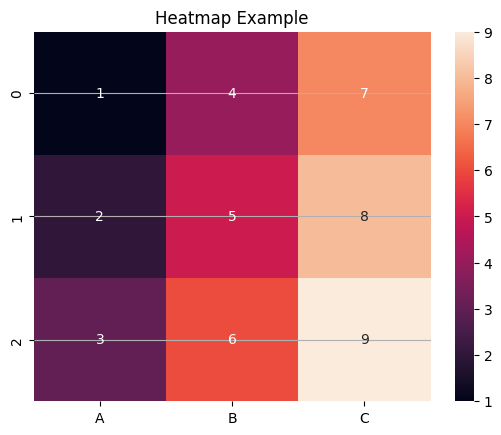
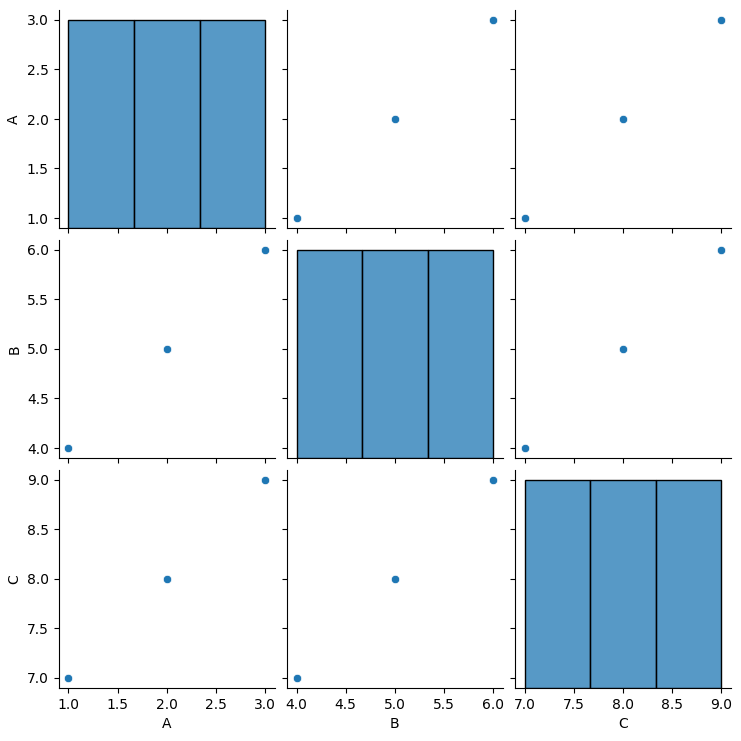
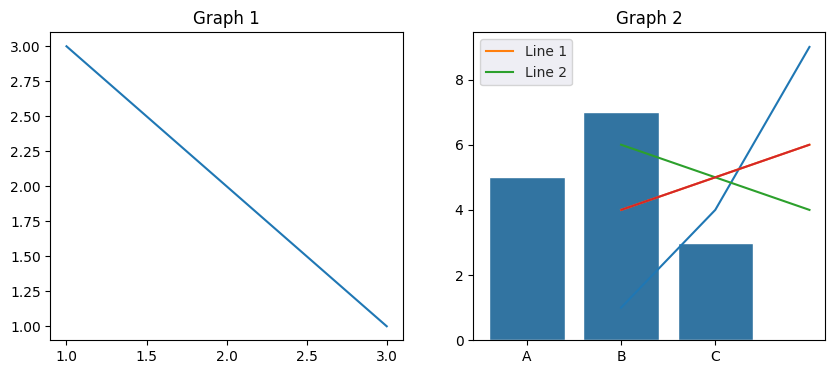

Reproduce these figures in Python, in order.
import matplotlib.pyplot as plt
import pandas as pd
import numpy as np
import seaborn as sns

# x= [10,2,50,43,15]
# y= list(range(0,5))
# plt.axis([0,60,0,5])
# plt.plot(x,y)
# plt.show()


# Line Plot
data = {
    "Day": ["Monday", "Tuesday", "Wednesday", "Thursday", "Friday"],
    "Temperature": [22, 21, 23, 24, 25]
}

df = pd.DataFrame(data)
plt.plot(df["Day"], df["Temperature"], marker='o')
plt.title("Weekly Temperature")
plt.xlabel("Day")
plt.ylabel("Temperature (°C)")
plt.grid(True)
plt.show()

# Bar Chart
data = {
    "Product": ["A", "B", "C", "D"],
    "Quantity": [30, 45, 10, 20]
}

df = pd.DataFrame(data)

plt.bar(df["Product"], df["Quantity"])
plt.title("Product Quantities")
plt.xlabel("Product")
plt.ylabel("Quantity")
plt.show()


# Scatter Plot
data = {
    "Hours_Studied": [1, 2, 3, 4, 5],
    "Score": [50, 60, 65, 70, 80]
}

df = pd.DataFrame(data)

plt.scatter(df["Hours_Studied"], df["Score"])
plt.title("Study Hours vs Score")
plt.xlabel("Hours Studied")
plt.ylabel("Score")
plt.show()

data = {
    "Day": ["Mon", "Tue", "Wed", "Thu", "Fri"],
    "Visitors": [100, 120, 130, 115, 140]
}
df = pd.DataFrame(data)
plt.plot(df["Day"], df["Visitors"], marker='o', linestyle='--')
plt.title("Website Visitors Over a Week")
plt.xlabel("Day")
plt.ylabel("Number of Visitors")
plt.grid(True)
plt.show()


data = {
    "Category": ["A", "B", "C"],
    "Values": [10, 20, 15]
}
df = pd.DataFrame(data)
sns.barplot(x="Category", y="Values", data=df)
plt.title("Category Values")
plt.show()

data = {
    "X": [1, 2, 3, 4, 5],
    "Y": [5, 7, 6, 8, 7]
}
df = pd.DataFrame(data)
sns.scatterplot(x="X", y="Y", data=df)
plt.title("Scatter Plot Example")
plt.show()


data = {
    "Group": ["A", "A", "B", "B", "C", "C"],
    "Value": [5, 7, 8, 6, 9, 10]
}
df = pd.DataFrame(data)
sns.boxplot(x="Group", y="Value", data=df)
plt.title("Boxplot Example")
plt.show()

sns.violinplot(x="Group", y="Value", data=df)
plt.title("Violin Plot Example")
plt.show()

data = {
    "A": [1, 2, 3],
    "B": [4, 5, 6],
    "C": [7, 8, 9]
}

df = pd.DataFrame(data)
sns.heatmap(df, annot=True)
plt.title("Heatmap Example")
plt.show()

sns.pairplot(df)
plt.show()

data1 = {"X": [1, 2, 3], "Y": [3, 2, 1]}
data2 = {"X": [1, 2, 3], "Y": [1, 4, 9]}
df1 = pd.DataFrame(data1)
df2 = pd.DataFrame(data2)
fig, axs = plt.subplots(1, 2, figsize=(10, 4))
axs[0].plot(df1["X"], df1["Y"])
axs[0].set_title("Graph 1")
axs[1].plot(df2["X"], df2["Y"])
axs[1].set_title("Graph 2")
plt.show()


plt.plot([1, 2, 3], [4, 5, 6], label="Line 1")
plt.plot([1, 2, 3], [6, 5, 4], label="Line 2")
plt.legend()
plt.show()

sns.set_style("darkgrid")
sns.barplot(x=["A", "B", "C"], y=[5, 7, 3])
plt.show()


plt.plot([1, 2, 3], [4, 5, 6])
plt.savefig("myplot.png")
plt.savefig("myplot.pdf")



